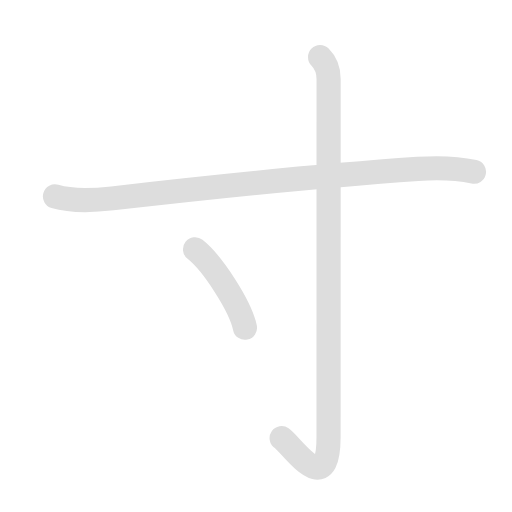
t = 0.00 s
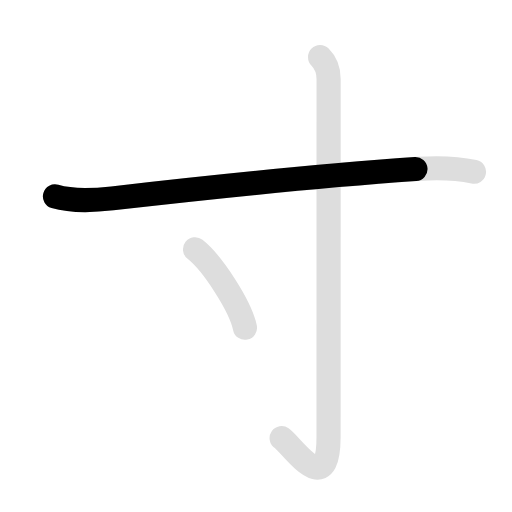
t = 0.90 s
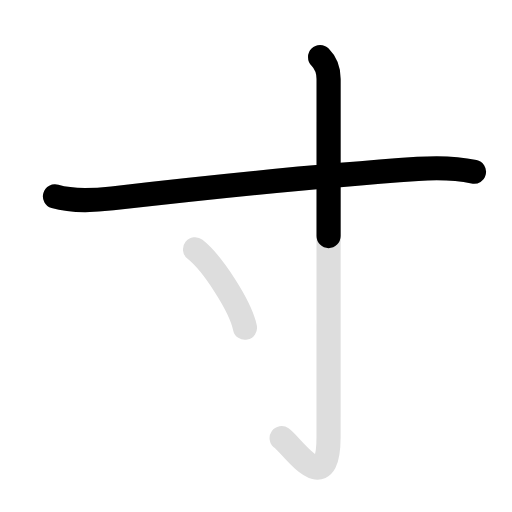
t = 2.15 s
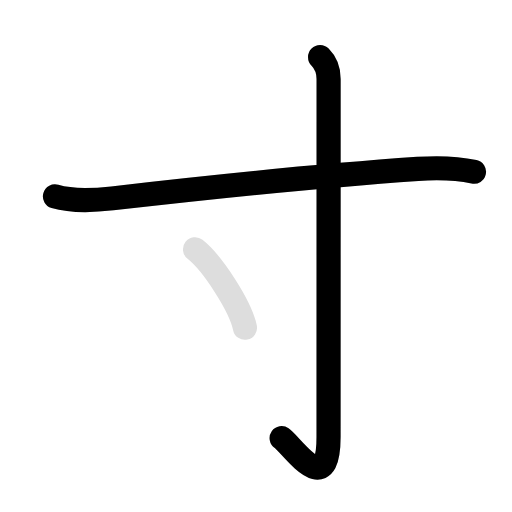
t = 3.05 s
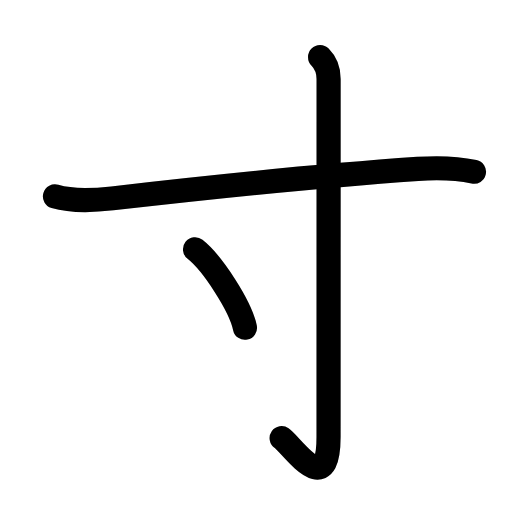
t = 4.40 s
t = 5.30 s: frame unchanged from t = 4.40 s, image omitted

The animated SVG that drew these frames (rendered in a browser with its animation timeline set to each time). Animation: 6 SMIL elements (animate=4,set=2); one cycle of 5.30 s, repeats indefinitely.

<svg id="kvg-05bf8" class="kanjivg" viewBox="0 0 106 106" width="106" height="106" xmlns="http://www.w3.org/2000/svg" xmlns:xlink="http://www.w3.org/1999/xlink" xml:space="preserve" version="1.1" baseProfile="full"><defs><style type="text/css">path.black{fill:none;stroke:black;stroke-width:5;stroke-linecap:round;stroke-linejoin:round;}path.grey{fill:none;stroke:#ddd;stroke-width:5;stroke-linecap:round;stroke-linejoin:round;}path.stroke{fill:none;stroke:black;stroke-width:5;stroke-linecap:round;stroke-linejoin:round;}text{font-size:16px;font-family:Segoe UI Symbol,Cambria Math,DejaVu Sans,Symbola,Quivira,STIX,Code2000;-webkit-touch-callout:none;cursor:pointer;-webkit-user-select:none;-khtml-user-select:none;-moz-user-select:none;-ms-user-select:none;user-select: none;}text:hover{color:#777;}#reset{font-weight:bold;}</style><marker id="markerStart" markerWidth="8" markerHeight="8" style="overflow:visible;"><circle cx="0" cy="0" r="1.5" style="stroke:none;fill:red;fill-opacity:0.5;"/></marker><marker id="markerEnd" style="overflow:visible;"><circle cx="0" cy="0" r="0.8" style="stroke:none;fill:blue;fill-opacity:0.5;"><animate attributeName="opacity" from="1" to="0" dur="3s" repeatCount="indefinite" /></circle></marker></defs><path d="M11.38,40.67c3.62,1.08,8.48,0.79,11.88,0.4c21.24-2.45,43.24-4.7,63.24-6.1c3.86-0.27,8.38-0.1,11.63,0.59" class="grey" /><path d="M66.27,11.83c1.08,1.08,1.76,2.42,1.76,4.52c0,20.4-0.01,69.16-0.01,74.12c0,13.28-7.52,1.78-9.71,0.25" class="grey" /><path d="M40.38,51.62c3.65,2.87,9.42,11.78,10.33,16.24" class="grey" /><path d="M11.38,40.67c3.62,1.08,8.48,0.79,11.88,0.4c21.24-2.45,43.24-4.7,63.24-6.1c3.86-0.27,8.38-0.1,11.63,0.59" class="stroke" stroke-dasharray="150"><animate attributeName="stroke-dashoffset" from="150" to="0" dur="1.8s" begin="0.0s" fill="freeze" /></path><path d="M66.27,11.83c1.08,1.08,1.76,2.42,1.76,4.52c0,20.4-0.01,69.16-0.01,74.12c0,13.28-7.52,1.78-9.71,0.25" class="stroke" stroke-dasharray="150"><set attributeName="opacity" to="0" dur="1.7s" /><animate attributeName="stroke-dashoffset" from="150" to="0" dur="1.8s" begin="1.7s" fill="freeze" /></path><path d="M40.38,51.62c3.65,2.87,9.42,11.78,10.33,16.24" class="stroke" stroke-dasharray="150"><set attributeName="opacity" to="0" dur="3.5s" /><animate attributeName="stroke-dashoffset" from="150" to="0" dur="1.8s" begin="3.5s" fill="freeze" /></path></svg>
